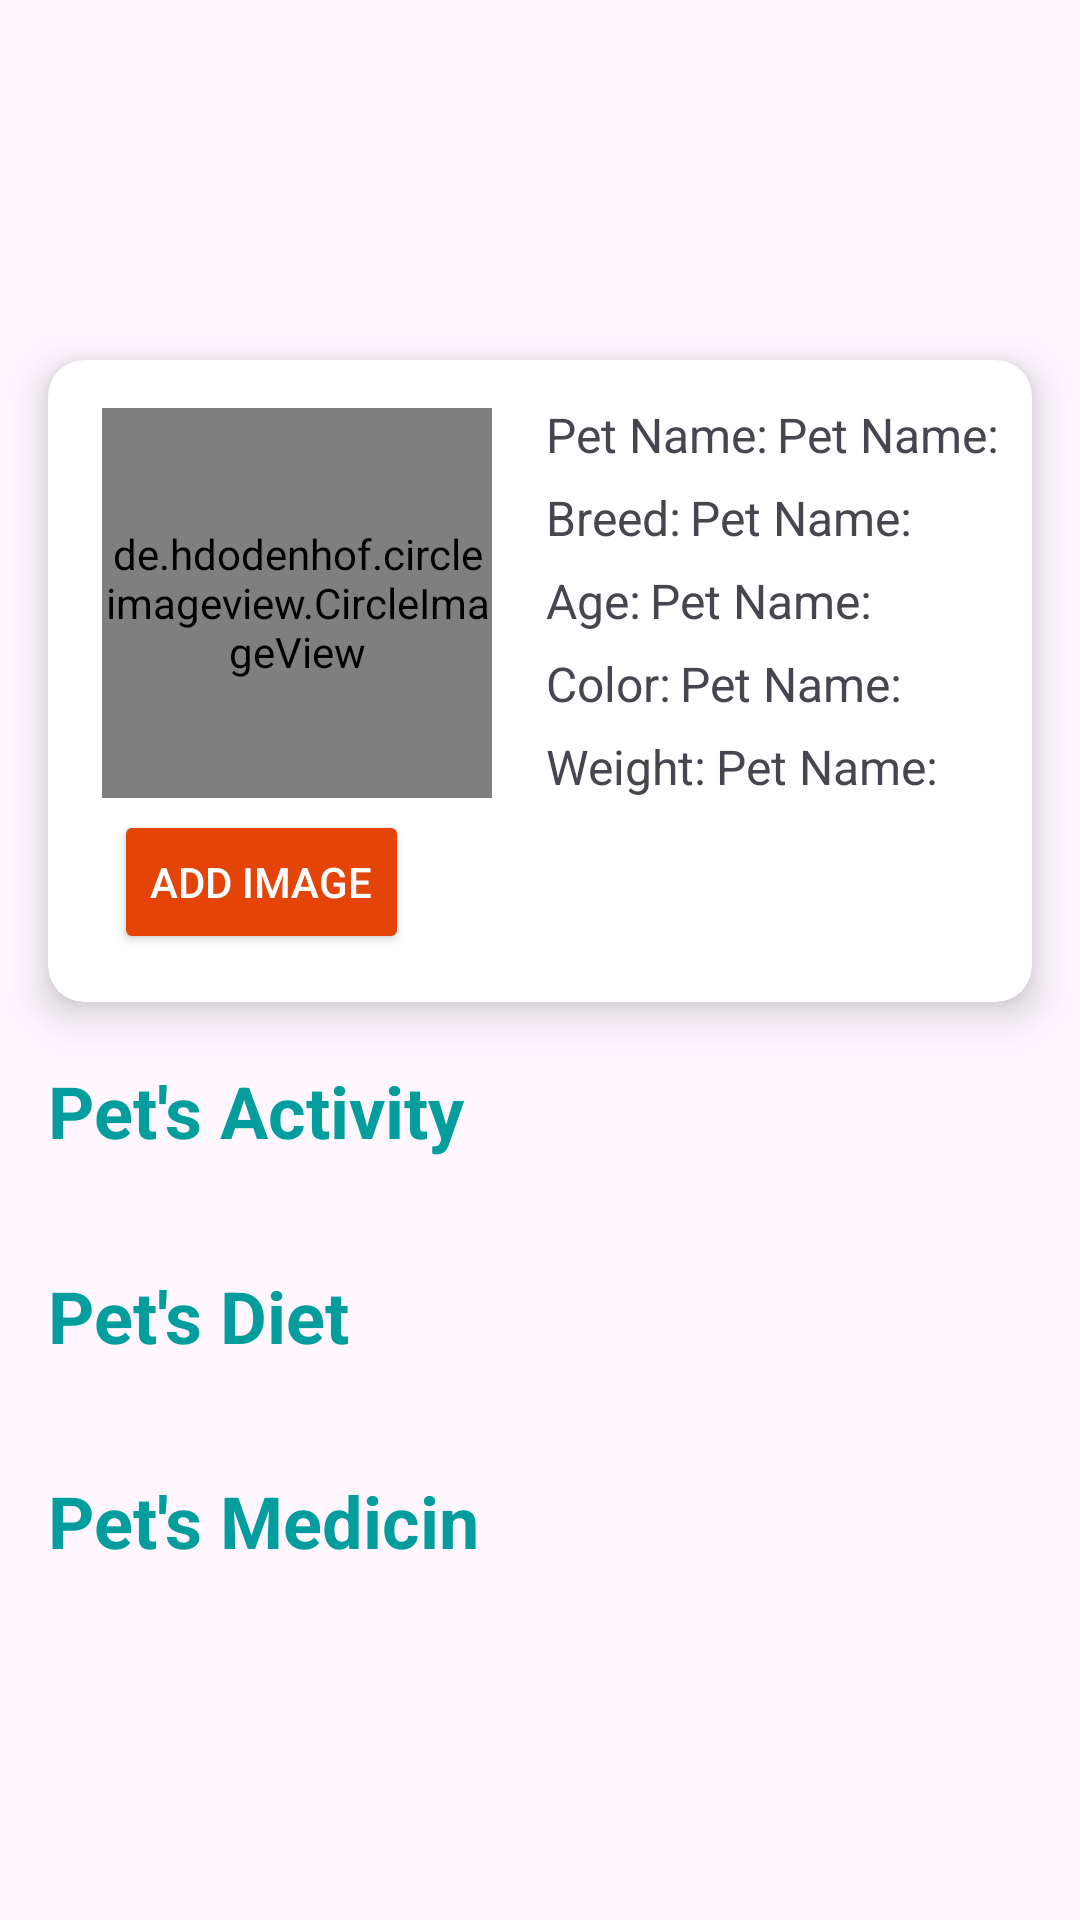

Produce the Android XML layout that renders to this screen, including the resource entries it uses.
<!-- AndroidManifest.xml: application theme Theme.PetWell -->
<!-- res/layout/fragment_user_home.xml -->
<?xml version="1.0" encoding="utf-8"?>
<ScrollView xmlns:android="http://schemas.android.com/apk/res/android"
    xmlns:tools="http://schemas.android.com/tools"
    android:layout_width="match_parent"
    android:layout_height="match_parent"
    xmlns:app="http://schemas.android.com/apk/res-auto"
    tools:context=".User.userHome">

    <LinearLayout
        android:layout_width="match_parent"
        android:layout_height="match_parent"
        android:orientation="vertical"
        >
        <androidx.cardview.widget.CardView
            android:layout_width="match_parent"
            android:layout_height="wrap_content"
            android:layout_marginTop="120dp"
            android:layout_marginStart="16sp"
            android:layout_marginEnd="16sp"
            app:cardCornerRadius="12dp"
            app:cardElevation="8dp"
            >
            <RelativeLayout
                android:layout_width="match_parent"
                android:layout_height="match_parent"
                >
                <de.hdodenhof.circleimageview.CircleImageView
                    android:layout_width="130sp"
                    android:layout_height="130sp"
                    android:layout_marginTop="16sp"
                    android:layout_marginStart="18dp"
                    android:layout_marginEnd="18dp"
                    android:id="@+id/cvImage"
                    android:src="@drawable/baseline_pets_24"
                    />
                <LinearLayout
                    android:layout_width="wrap_content"
                    android:layout_height="wrap_content"
                    android:orientation="horizontal"
                    android:layout_toEndOf="@id/cvImage"
                    android:layout_marginTop="14sp"
                    android:id="@+id/ll1"
                    >
                <TextView
                    android:layout_width="wrap_content"
                    android:layout_height="wrap_content"
                    android:text="Pet Name:"
                    android:textSize="16sp"
                    />
                    <TextView
                    android:layout_width="wrap_content"
                    android:layout_height="wrap_content"
                    android:text="Pet Name:"
                        android:layout_marginStart="3dp"
                        android:id="@+id/tvName"
                        android:textSize="16sp"
                    />

                </LinearLayout>
                <LinearLayout
                    android:layout_width="wrap_content"
                    android:layout_height="wrap_content"
                    android:orientation="horizontal"
                    android:layout_toEndOf="@id/cvImage"
                    android:layout_marginTop="6sp"
                    android:layout_below="@id/ll1"
                    android:id="@+id/ll2"
                    >
                <TextView
                    android:layout_width="wrap_content"
                    android:layout_height="wrap_content"
                    android:text="Breed:"
                    android:textSize="16sp"
                    />
                    <TextView
                    android:layout_width="wrap_content"
                    android:layout_height="wrap_content"
                    android:text="Pet Name:"
                        android:layout_marginStart="3dp"
                        android:id="@+id/tvBreed"
                        android:textSize="16sp"
                    />

                </LinearLayout>
                <LinearLayout
                    android:layout_width="wrap_content"
                    android:layout_height="wrap_content"
                    android:orientation="horizontal"
                    android:layout_toEndOf="@id/cvImage"
                    android:layout_marginTop="6sp"
                    android:layout_below="@id/ll2"
                    android:id="@+id/ll3"
                    >
                <TextView
                    android:layout_width="wrap_content"
                    android:layout_height="wrap_content"
                    android:text="Age:"
                    android:textSize="16sp"
                    />
                    <TextView
                    android:layout_width="wrap_content"
                    android:layout_height="wrap_content"
                    android:text="Pet Name:"
                        android:layout_marginStart="3dp"
                        android:id="@+id/tvAge"
                        android:textSize="16sp"
                    />

                </LinearLayout> <LinearLayout
                    android:layout_width="wrap_content"
                    android:layout_height="wrap_content"
                    android:orientation="horizontal"
                    android:layout_toEndOf="@id/cvImage"
                    android:layout_marginTop="6sp"
                    android:layout_below="@id/ll3"
                    android:id="@+id/ll4"
                    >
                <TextView
                    android:layout_width="wrap_content"
                    android:layout_height="wrap_content"
                    android:text="Color:"
                    android:textSize="16sp"
                    />
                    <TextView
                    android:layout_width="wrap_content"
                    android:layout_height="wrap_content"
                    android:text="Pet Name:"
                        android:layout_marginStart="3dp"
                        android:id="@+id/tvColor"
                        android:textSize="16sp"
                    />
            </LinearLayout>

                <LinearLayout
                    android:layout_width="wrap_content"
                    android:layout_height="wrap_content"
                    android:orientation="horizontal"
                    android:layout_toEndOf="@id/cvImage"
                    android:layout_marginTop="6sp"
                    android:layout_below="@id/ll4"
                    android:id="@+id/ll5"
                    >
                <TextView
                    android:layout_width="wrap_content"
                    android:layout_height="wrap_content"
                    android:text="Weight:"
                    android:textSize="16sp"
                    />
                    <TextView
                    android:layout_width="wrap_content"
                    android:layout_height="wrap_content"
                    android:text="Pet Name:"
                        android:layout_marginStart="3dp"
                        android:id="@+id/tvweight"
                        android:textSize="16sp"
                    />

                </LinearLayout>

                <Button
                    android:id="@+id/btnAddimage"
                    android:layout_width="wrap_content"
                    android:layout_height="wrap_content"
                    android:layout_below="@id/cvImage"
                    android:layout_marginStart="22sp"
                    android:layout_marginTop="4dp"
                    android:layout_marginBottom="16sp"
                    android:backgroundTint="@color/orange"
                    android:text="Add Image"
                    android:gravity="center"
                    android:textColor="@color/white" />
            </RelativeLayout>
        </androidx.cardview.widget.CardView>

        <TextView
            android:layout_width="wrap_content"
            android:layout_height="wrap_content"
            android:text="Pet's Activity"
            android:textSize="24dp"
            android:textStyle="bold"
            android:textColor="@color/blue"
            android:layout_marginStart="16sp"
            android:layout_marginTop="20sp"
            />
        <androidx.recyclerview.widget.RecyclerView
            android:layout_width="match_parent"
            android:layout_height="wrap_content"
            android:id="@+id/rvListActvity"
            android:layout_marginTop="16sp"

            />
        <TextView
            android:layout_width="wrap_content"
            android:layout_height="wrap_content"
            android:text="No Pet's Activity"
            android:textSize="24dp"
            android:textStyle="bold"
            android:visibility="gone"
            android:textColor="@color/gray"
            android:id="@+id/tvnoActivity"
            android:layout_marginStart="16sp"
            android:layout_marginTop="20sp"
            />
        <TextView
            android:layout_width="wrap_content"
            android:layout_height="wrap_content"
            android:text="Pet's Diet"
            android:textSize="24dp"
            android:textStyle="bold"
            android:textColor="@color/blue"
            android:layout_marginStart="16sp"
            android:layout_marginTop="20sp"
            />
        <androidx.recyclerview.widget.RecyclerView
            android:layout_width="match_parent"
            android:layout_height="wrap_content"
            android:id="@+id/rvListDite"
            android:layout_marginTop="16sp"

            />
        <TextView
            android:layout_width="wrap_content"
            android:layout_height="wrap_content"
            android:text="No Pet's Diet"
            android:textSize="24dp"
            android:textStyle="bold"
            android:visibility="gone"
            android:textColor="@color/gray"
            android:id="@+id/tvnoDiet"
            android:layout_marginStart="16sp"
            android:layout_marginTop="20sp"
            />
        <TextView
            android:layout_width="wrap_content"
            android:layout_height="wrap_content"
            android:text="Pet's Medicin"
            android:textSize="24dp"
            android:textStyle="bold"
            android:textColor="@color/blue"
            android:layout_marginStart="16sp"
            android:layout_marginTop="20sp"
            />
        <androidx.recyclerview.widget.RecyclerView
            android:layout_width="match_parent"
            android:layout_height="wrap_content"
            android:id="@+id/rvListMed"
            android:layout_marginTop="16sp"
            android:layout_marginStart="16sp"
            android:layout_marginEnd="16sp"
            android:layout_marginBottom="80sp"
            />
        <TextView
            android:layout_width="wrap_content"
            android:layout_height="wrap_content"
            android:text="No Pet's Medicin"
            android:textSize="24dp"
            android:textStyle="bold"
            android:visibility="gone"
            android:textColor="@color/gray"
            android:id="@+id/tvnoMedicin"
            android:layout_marginStart="16sp"
            android:layout_marginTop="20sp"
            />


    </LinearLayout>

</ScrollView>
<!-- resources referenced by this layout -->
<resources>
  <color name="blue">#049D9E</color>
  <color name="gray">#808080</color>
  <color name="orange">#E44408</color>
  <color name="white">#FFFFFFFF</color>
  <!-- drawable baseline_pets_24 (drawable) -->
  <vector xmlns:android="http://schemas.android.com/apk/res/android" android:height="24dp" android:tint="#049D9E" android:viewportHeight="24" android:viewportWidth="24" android:width="24dp">
        
      <path android:fillColor="@android:color/white" android:pathData="M4.5,9.5m-2.5,0a2.5,2.5 0,1 1,5 0a2.5,2.5 0,1 1,-5 0"/>
        
      <path android:fillColor="@android:color/white" android:pathData="M9,5.5m-2.5,0a2.5,2.5 0,1 1,5 0a2.5,2.5 0,1 1,-5 0"/>
        
      <path android:fillColor="@android:color/white" android:pathData="M15,5.5m-2.5,0a2.5,2.5 0,1 1,5 0a2.5,2.5 0,1 1,-5 0"/>
        
      <path android:fillColor="@android:color/white" android:pathData="M19.5,9.5m-2.5,0a2.5,2.5 0,1 1,5 0a2.5,2.5 0,1 1,-5 0"/>
        
      <path android:fillColor="@android:color/white" android:pathData="M17.34,14.86c-0.87,-1.02 -1.6,-1.89 -2.48,-2.91 -0.46,-0.54 -1.05,-1.08 -1.75,-1.32 -0.11,-0.04 -0.22,-0.07 -0.33,-0.09 -0.25,-0.04 -0.52,-0.04 -0.78,-0.04s-0.53,0 -0.79,0.05c-0.11,0.02 -0.22,0.05 -0.33,0.09 -0.7,0.24 -1.28,0.78 -1.75,1.32 -0.87,1.02 -1.6,1.89 -2.48,2.91 -1.31,1.31 -2.92,2.76 -2.62,4.79 0.29,1.02 1.02,2.03 2.33,2.32 0.73,0.15 3.06,-0.44 5.54,-0.44h0.18c2.48,0 4.81,0.58 5.54,0.44 1.31,-0.29 2.04,-1.31 2.33,-2.32 0.31,-2.04 -1.3,-3.49 -2.61,-4.8z"/>
      
  </vector>
  <style name="Theme.PetWell" parent="Base.Theme.PetWell" />
  <style name="Base.Theme.PetWell" parent="Theme.Material3.DayNight.NoActionBar">
          
          
      </style>
</resources>
